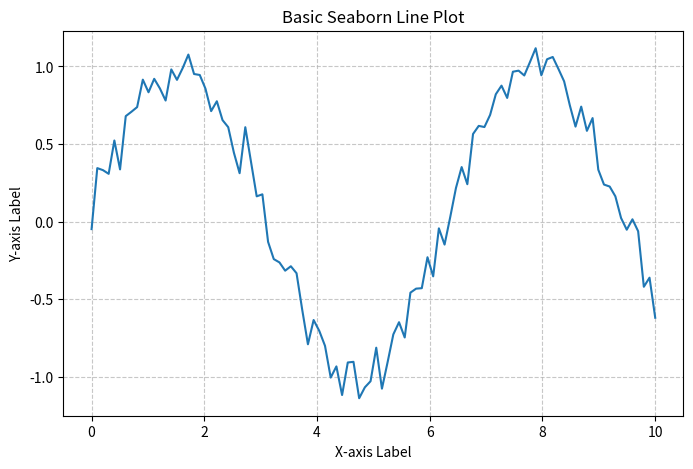
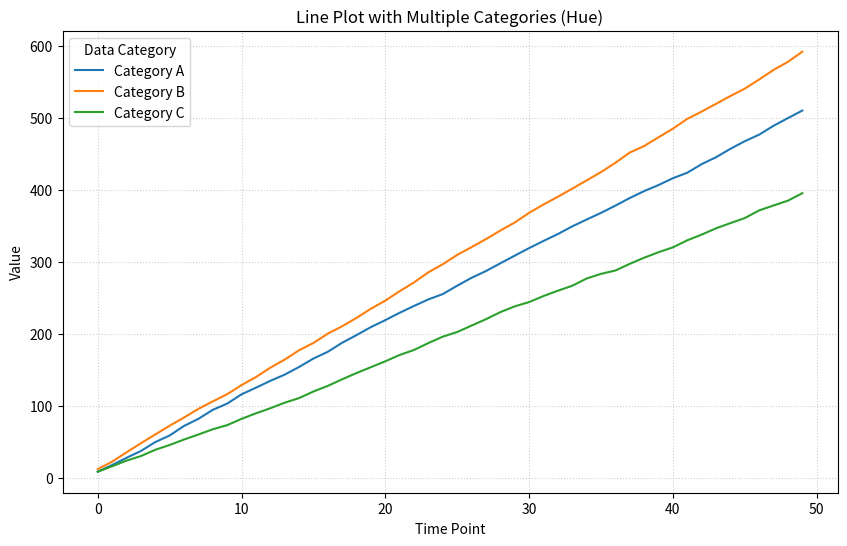

Recreate these plots in Python, in order. (Note: this script raises an exception after producing the figures.)
import seaborn as sns
import matplotlib.pyplot as plt
import pandas as pd
import numpy as np

# --- 1. Basic Line Plot ---

# Create some sample data
x_data = np.linspace(0, 10, 100)
y_data = np.sin(x_data) + np.random.normal(0, 0.1, 100) # Add some noise
df_basic = pd.DataFrame({'X': x_data, 'Y': y_data})

plt.figure(figsize=(8, 5))
sns.lineplot(data=df_basic, x='X', y='Y')
plt.title('Basic Seaborn Line Plot')
plt.xlabel('X-axis Label')
plt.ylabel('Y-axis Label')
plt.grid(True, linestyle='--', alpha=0.7)
plt.show()

# --- 2. Line Plot with Multiple Lines (Hue Semantic) ---

# Create data for multiple categories
categories = ['Category A'] * 50 + ['Category B'] * 50 + ['Category C'] * 50
time_points = list(range(50)) * 3
values = np.random.normal(10, 1, 50).cumsum() + np.random.normal(0, 0.5, 50) # A
values = np.concatenate([values, np.random.normal(12, 1, 50).cumsum() + np.random.normal(0, 0.5, 50)]) # B
values = np.concatenate([values, np.random.normal(8, 1, 50).cumsum() + np.random.normal(0, 0.5, 50)]) # C

df_multi = pd.DataFrame({
    'Time': time_points,
    'Value': values,
    'Category': categories
})

plt.figure(figsize=(10, 6))
sns.lineplot(data=df_multi, x='Time', y='Value', hue='Category')
plt.title('Line Plot with Multiple Categories (Hue)')
plt.xlabel('Time Point')
plt.ylabel('Value')
plt.grid(True, linestyle=':', alpha=0.6)
plt.legend(title='Data Category')
plt.show()

# --- 3. Line Plot with Error Bands (Default in lineplot for multiple observations per x) ---

# Generate data with multiple observations for each 'Day' to show confidence intervals
days = np.repeat(np.arange(1, 11), 5) # 10 days, 5 observations per day
group_a_values = np.random.normal(5, 1, len(days)) + days * 0.5
group_b_values = np.random.normal(6, 1.2, len(days)) + days * 0.3

df_error_bands = pd.DataFrame({
    'Day': days,
    'Value': np.concatenate([group_a_values, group_b_values]),
    'Group': ['Group A'] * len(days) + ['Group B'] * len(days)
})

plt.figure(figsize=(10, 6))
# Seaborn's lineplot automatically calculates and displays confidence intervals (95% by default)
# if there are multiple observations per x-value and hue group.
sns.lineplot(data=df_error_bands, x='Day', y='Value', hue='Group')
plt.title('Line Plot with Error Bands (Confidence Intervals)')
plt.xlabel('Day')
plt.ylabel('Observed Value')
plt.grid(True, linestyle='--', alpha=0.7)
plt.show()

# --- 4. Customizing Line Plot Aesthetics ---

plt.figure(figsize=(12, 7))
sns.lineplot(
    data=df_multi,
    x='Time',
    y='Value',
    hue='Category',
    style='Category',      # Different line styles per category
    markers=True,          # Add markers to data points
    dashes=False,          # Disable automatic dashing (useful if style is not set)
    palette='viridis',     # Choose a different color palette
    linewidth=2.5,         # Thicker lines
    alpha=0.8,             # Transparency of lines
    errorbar='sd',         # Show standard deviation instead of CI (if applicable)
    err_style='bars',      # Show error as bars instead of bands
    legend='full'          # Show full legend
)
plt.title('Highly Customized Seaborn Line Plot', fontsize=16)
plt.xlabel('Time Point', fontsize=12)
plt.ylabel('Value', fontsize=12)
plt.xticks(fontsize=10)
plt.yticks(fontsize=10)
plt.grid(True, linestyle='-', alpha=0.4) # Solid, more visible grid
plt.legend(title='Data Category', bbox_to_anchor=(1.05, 1), loc='upper left') # Move legend outside
plt.tight_layout() # Adjust layout to prevent labels/legend from overlapping
plt.show()

# --- 5. Line Plot with Aggregation (e.g., Mean over categories) ---

# Let's use the df_error_bands data again to show aggregation
plt.figure(figsize=(9, 6))
sns.lineplot(
    data=df_error_bands,
    x='Day',
    y='Value',
    estimator='mean',  # Explicitly state to plot the mean
    errorbar='ci',     # Show confidence interval (default)
    fmt='o',           # Format for marker only (no line if `linefmt` not given)
    markers=True,
    markerfacecolor='red',
    markeredgecolor='black',
    markeredgewidth=1,
    markersize=8,
    color='blue',      # Single color for the line
    label='Mean Value' # Label for the legend
)
plt.title('Line Plot with Mean and Confidence Interval')
plt.xlabel('Day')
plt.ylabel('Average Value')
plt.grid(True, linestyle=':', alpha=0.6)
plt.legend()
plt.show()

# --- 6. Plotting from Wide-Form Data (using `melt` or `col`) ---

# Create wide-form data
df_wide = pd.DataFrame({
    'Time': np.arange(10),
    'Experiment_1': np.random.rand(10).cumsum(),
    'Experiment_2': np.random.rand(10).cumsum() + 2,
    'Experiment_3': np.random.rand(10).cumsum() + 4
})

# To plot with hue, it's often best to convert to long-form first using melt
df_long = df_wide.melt(id_vars='Time', var_name='Experiment', value_name='Result')

plt.figure(figsize=(10, 6))
sns.lineplot(data=df_long, x='Time', y='Result', hue='Experiment', marker='o')
plt.title('Line Plot from Wide-Form Data (after melting)')
plt.xlabel('Time')
plt.ylabel('Result')
plt.grid(True, linestyle='--', alpha=0.7)
plt.show()

# --- 7. Plotting on a FacetGrid for multiple subplots ---

g = sns.FacetGrid(df_multi, col='Category', col_wrap=2, height=4, aspect=1.2, sharey=False)
g.map(sns.lineplot, 'Time', 'Value', marker='o', color='skyblue')
g.set_axis_labels("Time Point", "Value")
g.set_titles("Category: {col_name}")
g.add_legend()
plt.suptitle('Line Plots on FacetGrid (Categorical Subplots)', y=1.02, fontsize=16) # Adjust suptitle position
plt.tight_layout(rect=[0, 0, 1, 0.98]) # Adjust layout to make space for suptitle
plt.show()

# --- 8. Customizing Markers, Colors, and Line Styles Manually (less common with hue, but possible) ---

plt.figure(figsize=(8, 5))
sns.lineplot(data=df_basic, x='X', y='Y',
             color='purple',
             linestyle='--',
             marker='^',
             markersize=8,
             markeredgecolor='black',
             markerfacecolor='yellow')
plt.title('Line Plot with Manual Line/Marker Customization')
plt.xlabel('X-axis')
plt.ylabel('Y-axis')
plt.grid(True, linestyle=':', alpha=0.6)
plt.show()

# --- 9. Saving the plot ---
# After any plt.show() call, you can save the figure before closing it.
# plt.savefig('my_line_plot.png', dpi=300, bbox_inches='tight')
# plt.savefig('my_line_plot.pdf', bbox_inches='tight')
